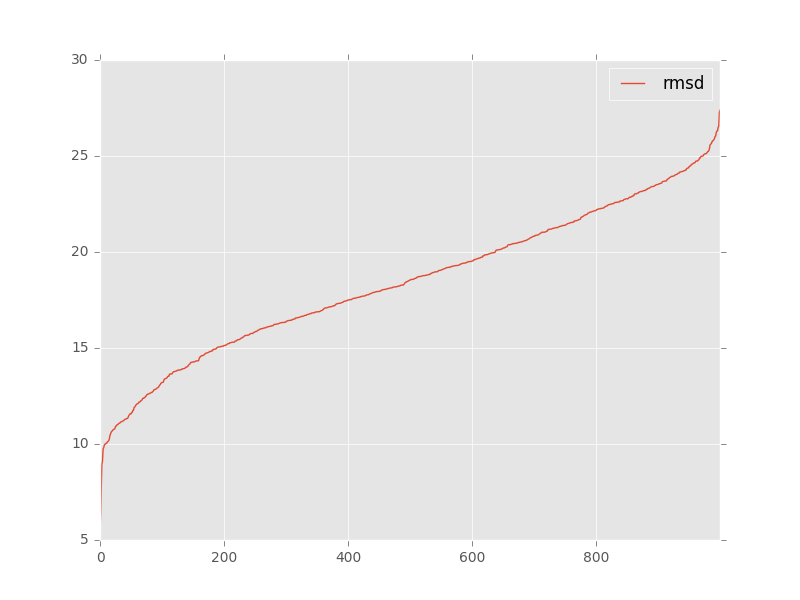

Source data for this figure (header and first rows):
, target, model, rmsd, group_name
0, target_tpp_2gdi_ba_rpr_renumb_chainA_ref…, tpp_min.out.1.pdb, 9.1, 
1, target_tpp_2gdi_ba_rpr_renumb_chainA_ref…, tpp_min.out.10.pdb, 16.26, 
2, target_tpp_2gdi_ba_rpr_renumb_chainA_ref…, tpp_min.out.100.pdb, 15.1, 
3, target_tpp_2gdi_ba_rpr_renumb_chainA_ref…, tpp_min.out.101.pdb, 23.32, 
4, target_tpp_2gdi_ba_rpr_renumb_chainA_ref…, tpp_min.out.102.pdb, 21.65, 
5, target_tpp_2gdi_ba_rpr_renumb_chainA_ref…, tpp_min.out.103.pdb, 10.14, 
6, target_tpp_2gdi_ba_rpr_renumb_chainA_ref…, tpp_min.out.104.pdb, 21.03, 
7, target_tpp_2gdi_ba_rpr_renumb_chainA_ref…, tpp_min.out.105.pdb, 17.74, 
8, target_tpp_2gdi_ba_rpr_renumb_chainA_ref…, tpp_min.out.106.pdb, 14.59, 
9, target_tpp_2gdi_ba_rpr_renumb_chainA_ref…, tpp_min.out.107.pdb, 18.72, 
10, target_tpp_2gdi_ba_rpr_renumb_chainA_ref…, tpp_min.out.108.pdb, 19.48, 
11, target_tpp_2gdi_ba_rpr_renumb_chainA_ref…, tpp_min.out.109.pdb, 19.06, 
12, target_tpp_2gdi_ba_rpr_renumb_chainA_ref…, tpp_min.out.11.pdb, 19.9, 
13, target_tpp_2gdi_ba_rpr_renumb_chainA_ref…, tpp_min.out.110.pdb, 19.86, 
14, target_tpp_2gdi_ba_rpr_renumb_chainA_ref…, tpp_min.out.111.pdb, 16.89, 
15, target_tpp_2gdi_ba_rpr_renumb_chainA_ref…, tpp_min.out.112.pdb, 21.54, 
16, target_tpp_2gdi_ba_rpr_renumb_chainA_ref…, tpp_min.out.113.pdb, 17.82, 
17, target_tpp_2gdi_ba_rpr_renumb_chainA_ref…, tpp_min.out.114.pdb, 18.88, 
18, target_tpp_2gdi_ba_rpr_renumb_chainA_ref…, tpp_min.out.115.pdb, 14.6, 
19, target_tpp_2gdi_ba_rpr_renumb_chainA_ref…, tpp_min.out.116.pdb, 20.41, 
20, target_tpp_2gdi_ba_rpr_renumb_chainA_ref…, tpp_min.out.117.pdb, 23.7, 
21, target_tpp_2gdi_ba_rpr_renumb_chainA_ref…, tpp_min.out.118.pdb, 17.81, 
22, target_tpp_2gdi_ba_rpr_renumb_chainA_ref…, tpp_min.out.119.pdb, 16.7, 
23, target_tpp_2gdi_ba_rpr_renumb_chainA_ref…, tpp_min.out.12.pdb, 25.1, 
24, target_tpp_2gdi_ba_rpr_renumb_chainA_ref…, tpp_min.out.120.pdb, 11.3, 
25, target_tpp_2gdi_ba_rpr_renumb_chainA_ref…, tpp_min.out.121.pdb, 16.24, 
26, target_tpp_2gdi_ba_rpr_renumb_chainA_ref…, tpp_min.out.122.pdb, 12.26, 
27, target_tpp_2gdi_ba_rpr_renumb_chainA_ref…, tpp_min.out.123.pdb, 12.84, 
28, target_tpp_2gdi_ba_rpr_renumb_chainA_ref…, tpp_min.out.124.pdb, 19.82, 
29, target_tpp_2gdi_ba_rpr_renumb_chainA_ref…, tpp_min.out.125.pdb, 16.87, 
30, target_tpp_2gdi_ba_rpr_renumb_chainA_ref…, tpp_min.out.126.pdb, 19.26, 
31, target_tpp_2gdi_ba_rpr_renumb_chainA_ref…, tpp_min.out.127.pdb, 15.13, 
32, target_tpp_2gdi_ba_rpr_renumb_chainA_ref…, tpp_min.out.128.pdb, 20.86, 
33, target_tpp_2gdi_ba_rpr_renumb_chainA_ref…, tpp_min.out.129.pdb, 16.24, 
34, target_tpp_2gdi_ba_rpr_renumb_chainA_ref…, tpp_min.out.13.pdb, 19.42, 
35, target_tpp_2gdi_ba_rpr_renumb_chainA_ref…, tpp_min.out.130.pdb, 16.14, 
36, target_tpp_2gdi_ba_rpr_renumb_chainA_ref…, tpp_min.out.131.pdb, 19.96, 
37, target_tpp_2gdi_ba_rpr_renumb_chainA_ref…, tpp_min.out.132.pdb, 18.05, 
38, target_tpp_2gdi_ba_rpr_renumb_chainA_ref…, tpp_min.out.133.pdb, 16.0, 
39, target_tpp_2gdi_ba_rpr_renumb_chainA_ref…, tpp_min.out.134.pdb, 16.7, 
40, target_tpp_2gdi_ba_rpr_renumb_chainA_ref…, tpp_min.out.135.pdb, 19.03, 
41, target_tpp_2gdi_ba_rpr_renumb_chainA_ref…, tpp_min.out.136.pdb, 15.42, 
42, target_tpp_2gdi_ba_rpr_renumb_chainA_ref…, tpp_min.out.137.pdb, 16.88, 
43, target_tpp_2gdi_ba_rpr_renumb_chainA_ref…, tpp_min.out.138.pdb, 23.41, 
44, target_tpp_2gdi_ba_rpr_renumb_chainA_ref…, tpp_min.out.139.pdb, 14.79, 
45, target_tpp_2gdi_ba_rpr_renumb_chainA_ref…, tpp_min.out.14.pdb, 21.03, 
46, target_tpp_2gdi_ba_rpr_renumb_chainA_ref…, tpp_min.out.140.pdb, 19.05, 
47, target_tpp_2gdi_ba_rpr_renumb_chainA_ref…, tpp_min.out.141.pdb, 21.52, 
48, target_tpp_2gdi_ba_rpr_renumb_chainA_ref…, tpp_min.out.142.pdb, 19.3, 
49, target_tpp_2gdi_ba_rpr_renumb_chainA_ref…, tpp_min.out.143.pdb, 18.98, 
50, target_tpp_2gdi_ba_rpr_renumb_chainA_ref…, tpp_min.out.144.pdb, 16.57, 
51, target_tpp_2gdi_ba_rpr_renumb_chainA_ref…, tpp_min.out.145.pdb, 17.7, 
52, target_tpp_2gdi_ba_rpr_renumb_chainA_ref…, tpp_min.out.146.pdb, 18.13, 
53, target_tpp_2gdi_ba_rpr_renumb_chainA_ref…, tpp_min.out.147.pdb, 20.96, 
54, target_tpp_2gdi_ba_rpr_renumb_chainA_ref…, tpp_min.out.148.pdb, 16.32, 
55, target_tpp_2gdi_ba_rpr_renumb_chainA_ref…, tpp_min.out.149.pdb, 20.45, 
56, target_tpp_2gdi_ba_rpr_renumb_chainA_ref…, tpp_min.out.15.pdb, 10.99, 
57, target_tpp_2gdi_ba_rpr_renumb_chainA_ref…, tpp_min.out.150.pdb, 14.6, 
58, target_tpp_2gdi_ba_rpr_renumb_chainA_ref…, tpp_min.out.151.pdb, 21.18, 
59, target_tpp_2gdi_ba_rpr_renumb_chainA_ref…, tpp_min.out.152.pdb, 22.15, 
... 940 more rows
